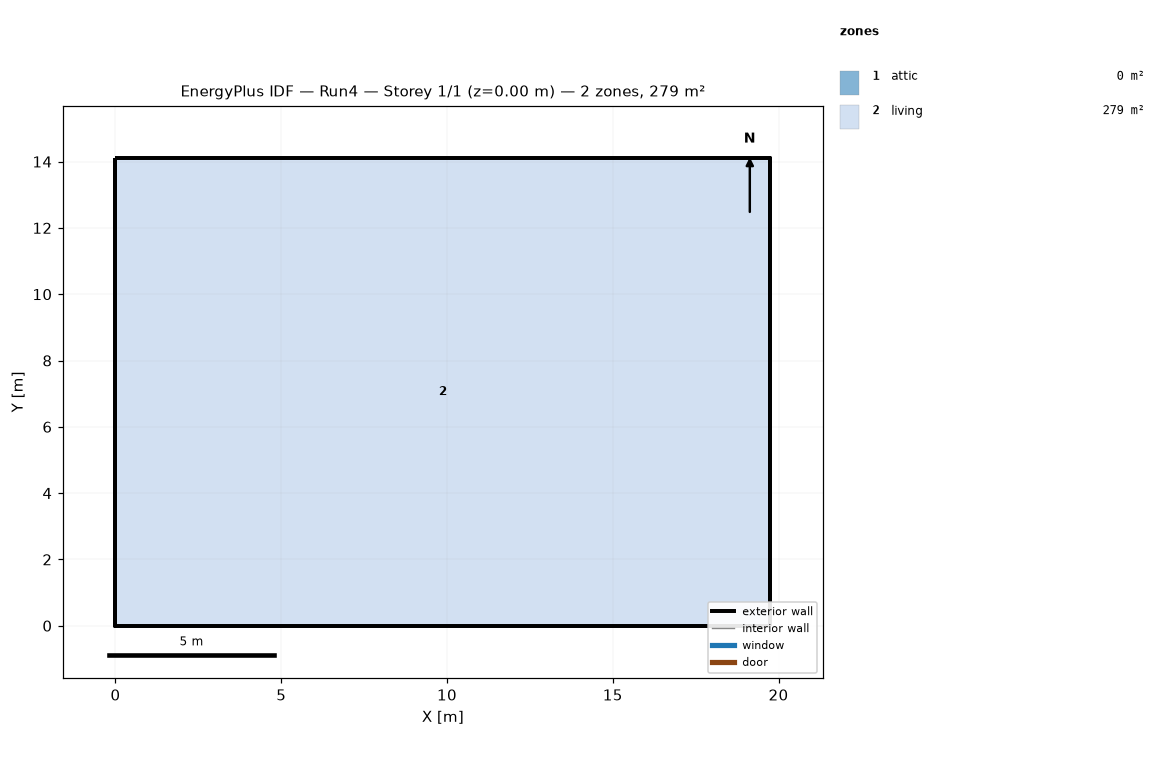
=== STOREY PLAN SPEC (per zone: floor XY polygon, exterior-wall plan segments, windows/doors) ===
zone 1: attic  (0.0 m²)
  exterior wall: (19.75, 0.00) – (19.75, 14.11) – (19.75, 7.05)  [21.2 m]
  exterior wall: (0.00, 14.11) – (0.00, 0.00) – (0.00, 7.05)  [21.2 m]
zone 2: living  (278.7 m²)
  floor: (0.00, 0.00) (0.00, 14.11) (19.75, 14.11) (19.75, 0.00)
  exterior wall: (0.00, 0.00) – (19.75, 0.00)  [19.8 m]
  exterior wall: (19.75, 0.00) – (19.75, 14.11)  [14.1 m]
  exterior wall: (19.75, 14.11) – (0.00, 14.11)  [19.8 m]
  exterior wall: (0.00, 14.11) – (0.00, 0.00)  [14.1 m]

=== DERIVED (storey summary) ===
Building: Run4
Storey: 1 of 1  (floor level z = 0.00 m)
Storey gross floor area: 278.7 m²
Zones on this storey: 2
  - attic: floor 0.0 m²; exterior wall 42.3 m (19.4 m²); WWR 0.0%
  - living: floor 278.7 m²; exterior wall 67.7 m (165.1 m²); WWR 0.0%
Zone adjacency: (none detected)